The GitHub repository trungquoc113/Interior-design-using-AI contains a labelled image folder "abo" with 6 categories: bed, chair, lamp, sofa, storage, table. Examples follow, each with its label.

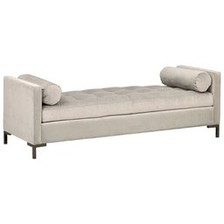
Label: sofa

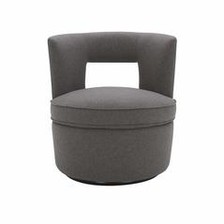
Label: chair

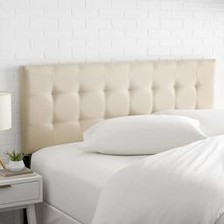
Label: bed

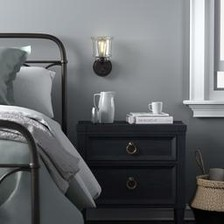
Label: lamp

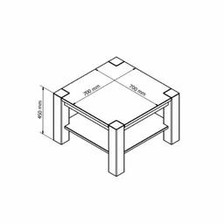
Label: table

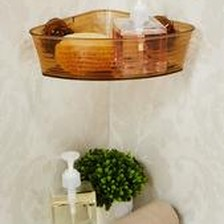
Label: storage
